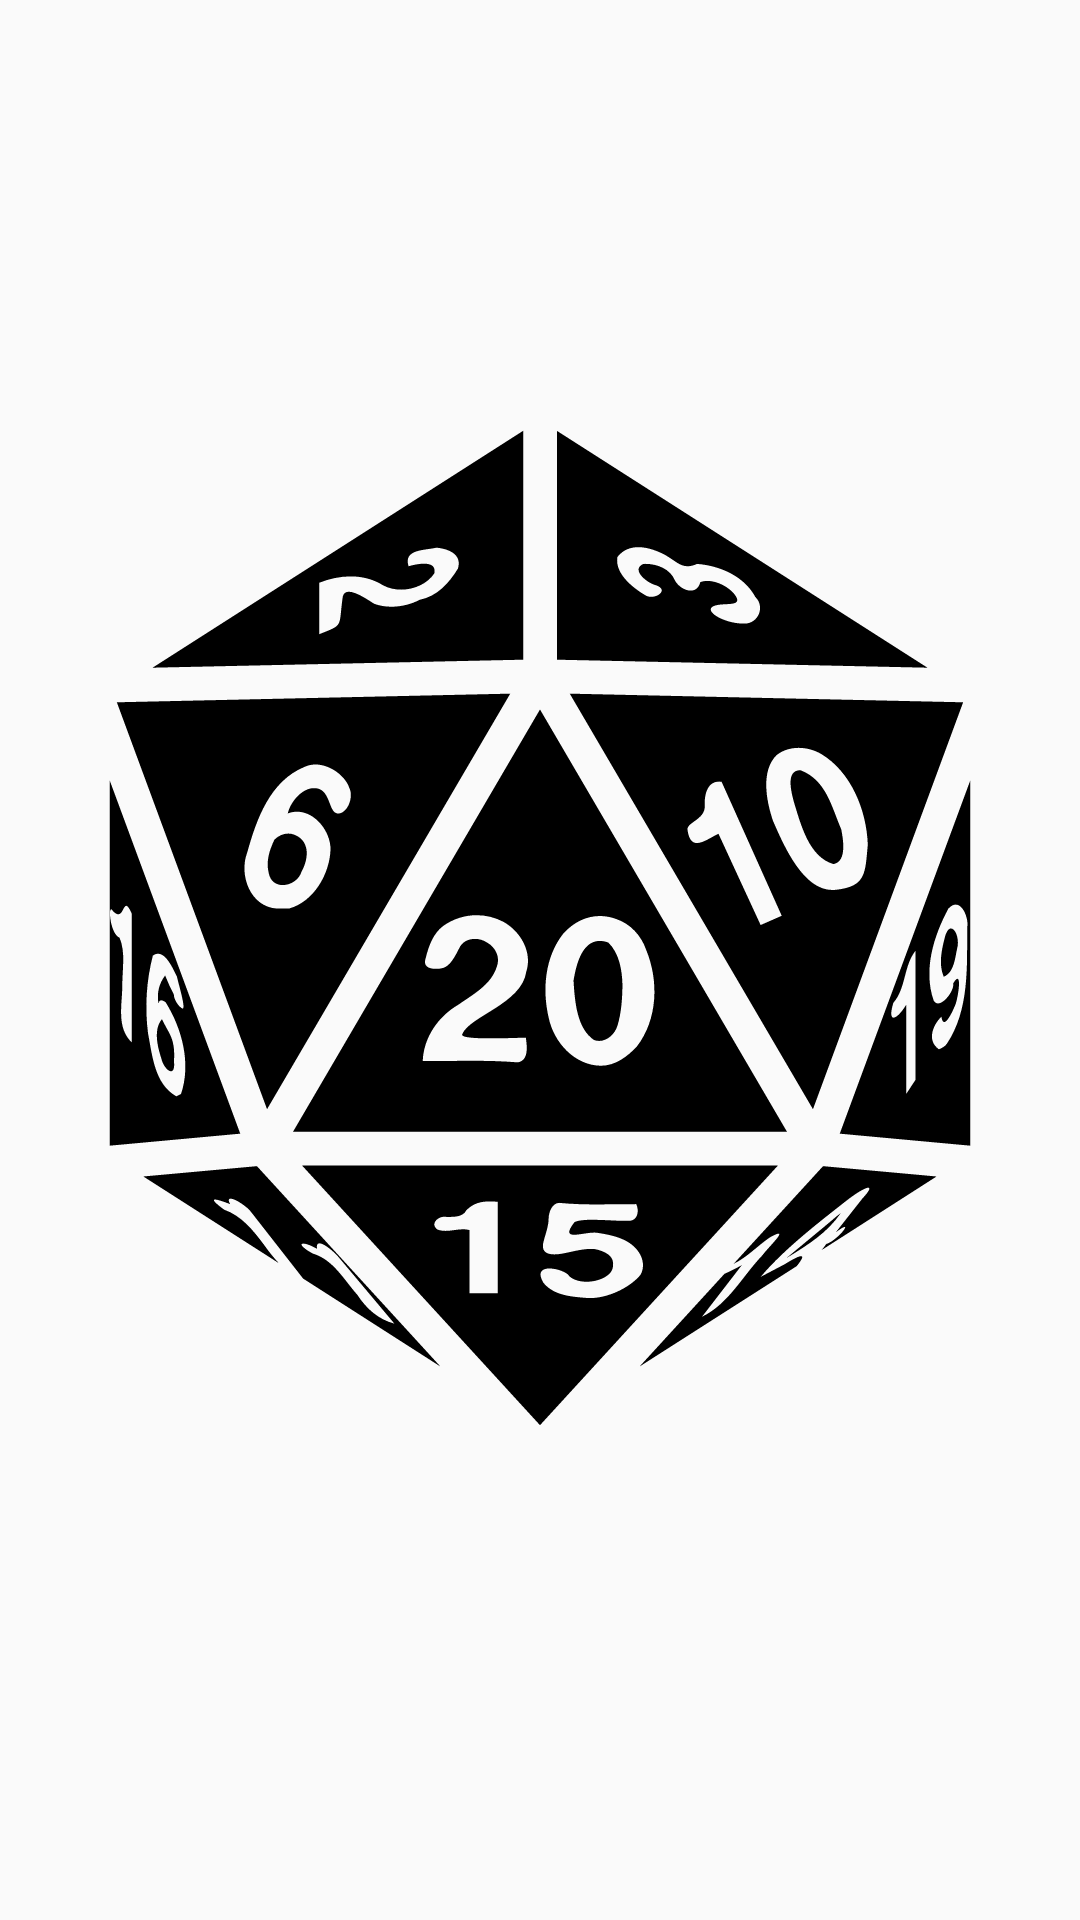

Layout XML and referenced resources for this Android screen:
<!-- AndroidManifest.xml: application theme Theme.PlayerTool5e -->
<!-- res/layout/dice_item.xml -->
<?xml version="1.0" encoding="utf-8"?>
<androidx.constraintlayout.widget.ConstraintLayout xmlns:android="http://schemas.android.com/apk/res/android"
    xmlns:app="http://schemas.android.com/apk/res-auto"
    xmlns:tools="http://schemas.android.com/tools"
    android:layout_width="100dp"
    android:layout_height="100dp">


    <TextView
        android:id="@+id/dice_item_textview"
        android:layout_width="match_parent"
        android:layout_height="wrap_content"
        android:gravity="center"
        android:textSize="16sp"
        app:layout_constraintBottom_toBottomOf="parent"
        app:layout_constraintEnd_toEndOf="parent"
        app:layout_constraintStart_toStartOf="parent" />

    <ImageView
        android:id="@+id/imageView2"
        android:layout_width="match_parent"
        android:layout_height="0dp"
        app:layout_constraintBottom_toTopOf="@+id/dice_item_textview"
        app:layout_constraintEnd_toEndOf="parent"
        app:layout_constraintStart_toStartOf="parent"
        app:layout_constraintTop_toTopOf="parent"
        app:srcCompat="@drawable/dice_twenty_faces_twenty_svgrepo_com" />
</androidx.constraintlayout.widget.ConstraintLayout>
<!-- resources referenced by this layout -->
<resources>
  <!-- drawable dice_twenty_faces_twenty_svgrepo_com: vector/xml drawable (drawable, 4948 chars, omitted) -->
  <style name="Theme.PlayerTool5e" parent="Theme.AppCompat.DayNight.NoActionBar">
          
          <item name="colorPrimary">@color/purple_500</item>
          <item name="colorPrimaryVariant">@color/purple_700</item>
          <item name="colorOnPrimary">@color/white</item>
          
          <item name="colorSecondary">@color/teal_200</item>
          <item name="colorSecondaryVariant">@color/teal_700</item>
          <item name="colorOnSecondary">@color/black</item>
          
          <item name="android:statusBarColor">?attr/colorPrimaryVariant</item>
          
      </style>
  <color name="purple_500">#FF6200EE</color>
  <color name="purple_700">#FF3700B3</color>
  <color name="white">#FFFFFFFF</color>
  <color name="teal_200">#FF03DAC5</color>
  <color name="teal_700">#FF018786</color>
  <color name="black">#FF000000</color>
</resources>
